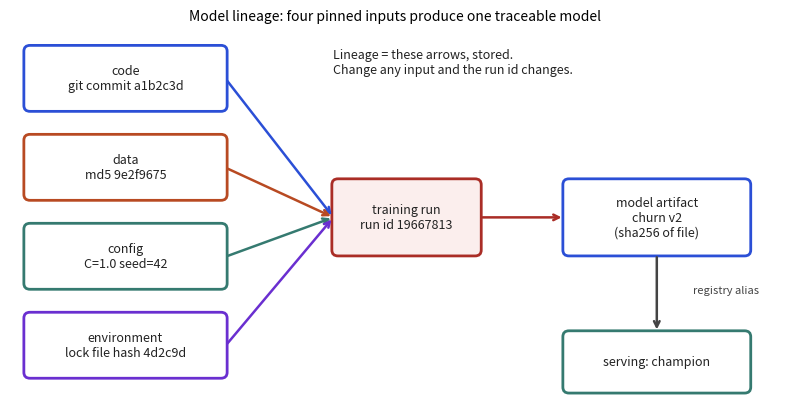

Recreate this plot in Python.
import matplotlib; matplotlib.use("Agg")
import matplotlib.pyplot as plt
from matplotlib.patches import FancyBboxPatch
B,O,T,R,P="#2b4fd6","#b84a22","#357a70","#aa2d26","#6a2fd0"
def box(ax,x,y,w,h,txt,c,fs=9,fc=None):
    ax.add_patch(FancyBboxPatch((x,y),w,h,boxstyle="round,pad=0.02,rounding_size=0.08",fc=fc or "white",ec=c,lw=2))
    ax.text(x+w/2,y+h/2,txt,ha="center",va="center",fontsize=fs,color="#222")
def arrow(ax,a,b,c="#444",txt=None,off=(0,0.12),fs=8):
    ax.annotate("",xy=b,xytext=a,arrowprops=dict(arrowstyle="->",color=c,lw=1.8))
    if txt: ax.text((a[0]+b[0])/2+off[0],(a[1]+b[1])/2+off[1],txt,ha="center",fontsize=fs,color=c)

fig,ax=plt.subplots(figsize=(8,4.2)); ax.set_xlim(0,10); ax.set_ylim(0,5); ax.axis("off")
ins=[("code\ngit commit a1b2c3d",B,3.9),("data\nmd5 9e2f9675",O,2.7),("config\nC=1.0 seed=42",T,1.5),("environment\nlock file hash 4d2c9d",P,0.3)]
for t,c,y in ins:
    box(ax,0.2,y,2.6,0.85,t,c); arrow(ax,(2.8,y+0.42),(4.2,2.45),c)
box(ax,4.2,1.95,1.9,1.0,"training run\nrun id 19667813",R,fc="#fbeeed")
arrow(ax,(6.1,2.45),(7.2,2.45),R)
box(ax,7.2,1.95,2.4,1.0,"model artifact\nchurn v2\n(sha256 of file)",B)
arrow(ax,(8.4,1.95),(8.4,0.9),"#444","registry alias",(0.9,0))
box(ax,7.2,0.1,2.4,0.8,"serving: champion",T)
ax.text(4.2,4.4,"Lineage = these arrows, stored.\nChange any input and the run id changes.",fontsize=9,color="#222")
ax.set_title("Model lineage: four pinned inputs produce one traceable model",fontsize=10)
fig.tight_layout(); fig.savefig("ch04d_lineage.png",dpi=110)
